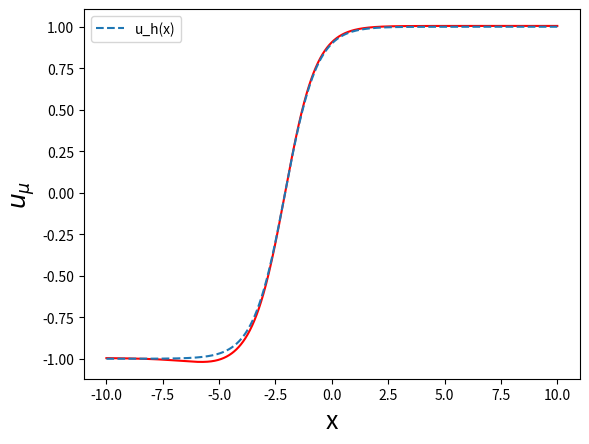

Recreate this plot in Python.
import numpy as np
import matplotlib.pyplot as plt
from scipy.integrate import quad


# Definition of the heterogeneity
def s(x, x0):
    return np.sqrt(1 - np.tanh((x - x0)) ** 2)


# Definition of u_h
def u_h(x, phi):
    return np.tanh((x - phi) / np.sqrt(2))


# Definition of psi_b and psi_u
def psi_b(x, phi):
    return (1 - np.tanh((x - phi) / np.sqrt(2)) ** 2) / np.sqrt(2)


def v(x, phi):
    return 3 * (x - phi) / 4 + np.sinh(np.sqrt(2) * (x - phi)) / np.sqrt(2) + np.sqrt(2) * np.sinh(
        2 * np.sqrt(2) * (x - phi)) / 16


def psi_u(x, phi):
    return v(x, phi) * psi_b(x, phi)


# Definition of A and B
def integrand_A(z, x0, phi, gamma):
    return (gamma + s(z, x0) * u_h(z, phi)) * psi_u(z, phi)


def A(x, x0, phi, gamma):
    result = np.zeros_like(x, dtype=float)
    for i, xi in enumerate(x):
        I = quad(integrand_A, phi, xi, args=(x0, phi, gamma), limit=500)
        result[i] = I[0]
    return result


def integrand_B(z, x0, phi, gamma):
    return (gamma + s(z, x0) * u_h(z, phi)) * psi_b(z, phi)


def B(x, x0, phi, gamma):
    result = np.zeros_like(x, dtype=float)
    for i, xi in enumerate(x):
        I = quad(integrand_B, -np.inf, xi, args=(x0, phi, gamma), limit=500)
        result[i] = -I[0]
    return result


# Definition of the front
def u_mu(x, x0, phi_star, gamma, mu):
    p = A(x, x0, phi_star, gamma) * psi_b(x, phi_star) + B(x, x0, phi_star, gamma) * psi_u(x, phi_star)
    return u_h(x, phi_star) + mu * p


def main():
    # Physical parameters
    mu = 0.1
    gamma = 0.1
    x0 = -5
    phi_star = -2.072957588537434

    # Data structures
    x = np.linspace(-10, 10, 1000)
    y = u_mu(x, x0, phi_star, gamma, mu)

    # Plot front solution (approximation)
    plt.plot(x[:], y, 'r')
    plt.plot(x[:], u_h(x, phi_star), '--', label="u_h(x)")
    plt.xlabel("x", fontsize=18)
    plt.ylabel(r"$u_\mu$", fontsize=18)
    plt.legend()
    plt.savefig("HeN_SF_sech.png")
    plt.show()


if __name__ == "__main__":
    main()
